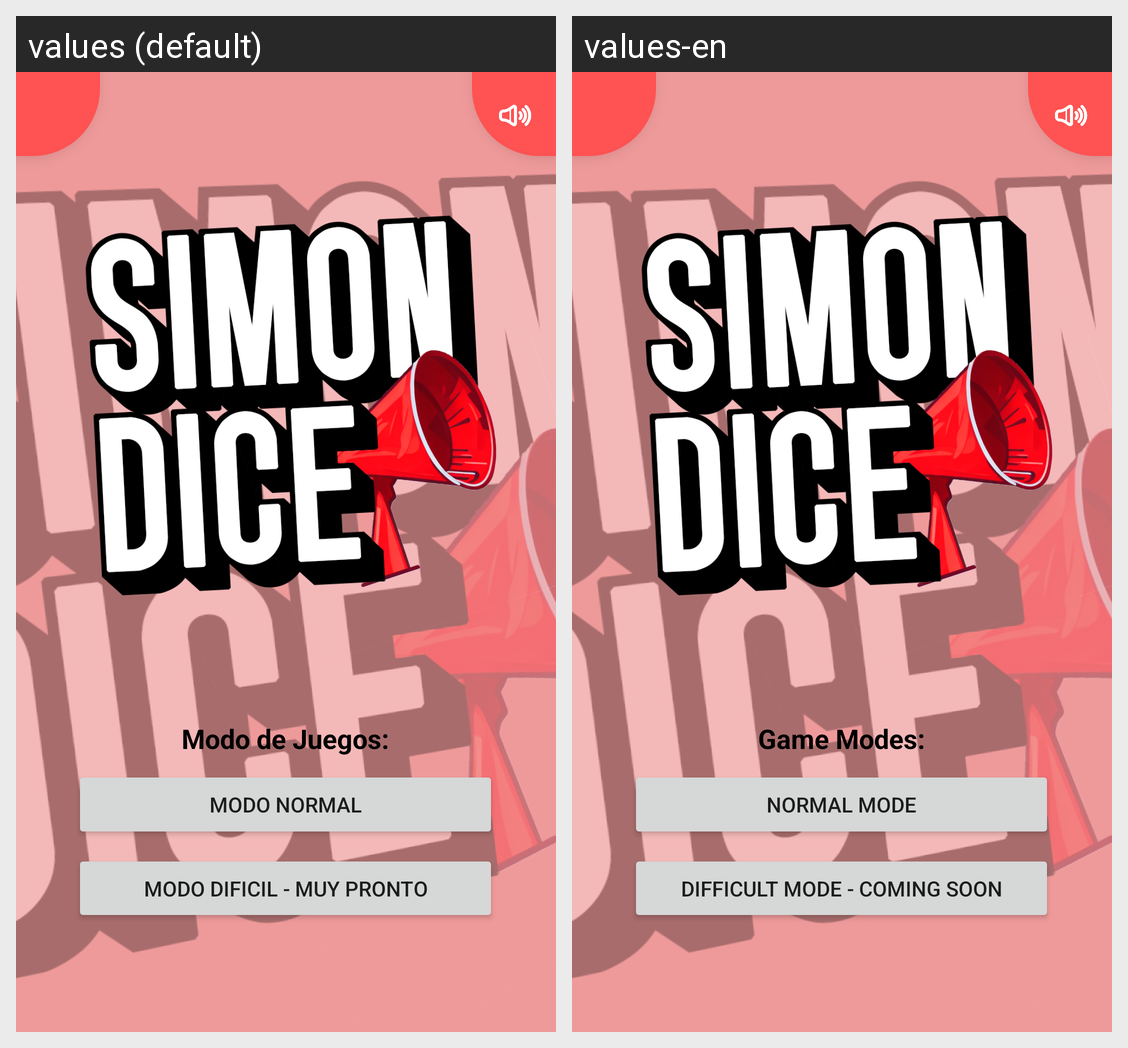

This grid shows one Android layout under two languages. Give, for every string resource on the screen, its name, the default text and each shown locale's text.
Android screen res/layout/activity_titulo_inicio.xml rendered under 2 locales, left to right: values (default), values-en. Device: Nexus 5 (rendered at 1080×1920; each locale shown at half size, 540×960, under a caption strip naming it); theme Theme.SimonDice.
Strings drawn on this screen, with the default value and each locale's value (text and hints the layout hard-codes, and strings that could not be matched under every locale, appear in the picture but are not listed):

TituloOpciones
  values: Modo de Juegos:
  values-en: Game Modes:

Modo1
  values: Modo Normal
  values-en: Normal Mode

Modo2
  values: Modo Dificil - Muy Pronto
  values-en: Difficult Mode - Coming Soon
